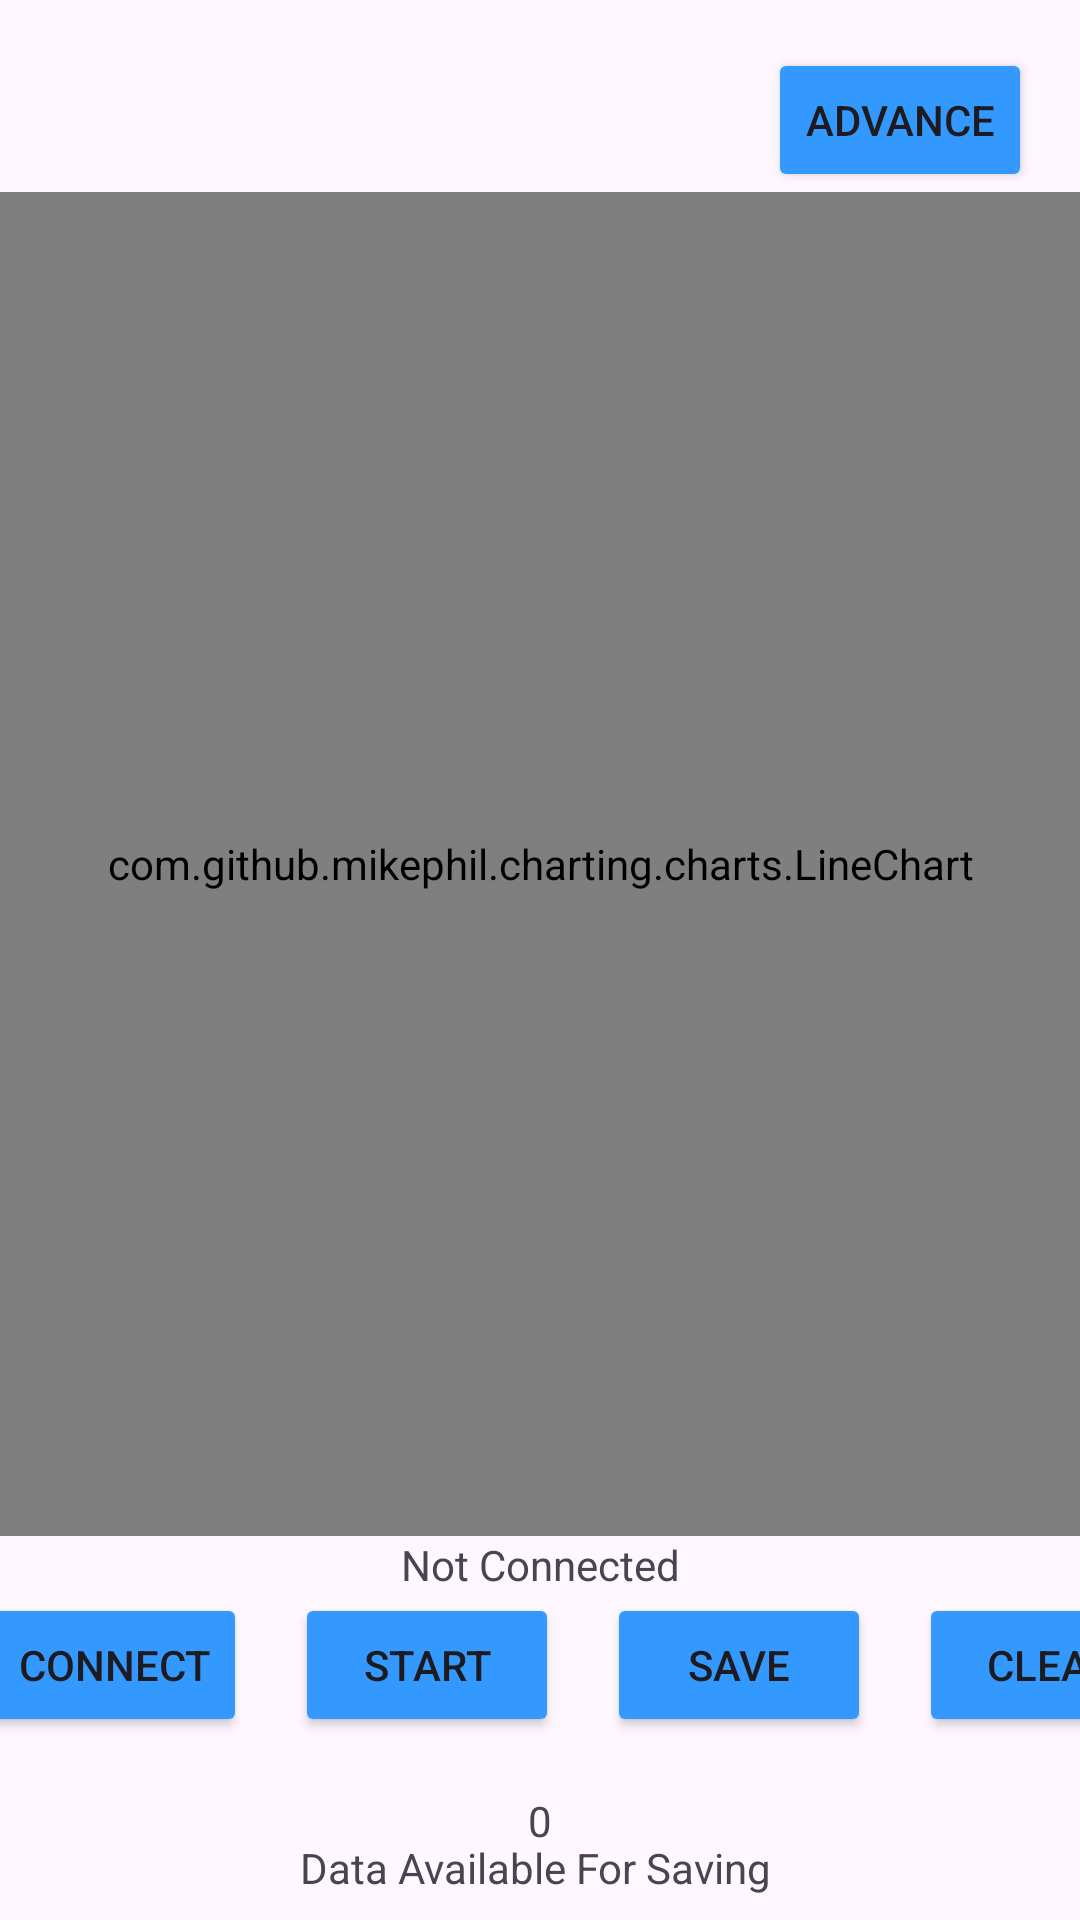

Android layout source for this screen:
<!-- AndroidManifest.xml: application theme Theme.SENSEHEALTH -->
<!-- res/layout/activity_main.xml -->
<androidx.constraintlayout.widget.ConstraintLayout
    xmlns:android="http://schemas.android.com/apk/res/android"
    xmlns:app="http://schemas.android.com/apk/res-auto"
    xmlns:tools="http://schemas.android.com/tools"
    android:id="@+id/main"
    android:layout_width="match_parent"
    android:layout_height="match_parent"
    tools:context=".MainActivity">

    <com.github.mikephil.charting.charts.LineChart
        android:id="@+id/plot"
        android:layout_width="0dp"
        android:layout_height="0dp"
        app:layout_constraintBottom_toTopOf="@id/guideline"
        app:layout_constraintEnd_toEndOf="parent"
        app:layout_constraintHorizontal_bias="0.0"
        app:layout_constraintStart_toStartOf="parent"
        app:layout_constraintTop_toBottomOf="@+id/advancebutton"
        app:layout_constraintVertical_bias="1.0" />

    

    
    <TextView
        android:id="@+id/textView"
        android:layout_width="0dp"
        android:layout_height="wrap_content"
        android:text="Not Connected"
        android:textAlignment="center"
        app:layout_constraintEnd_toEndOf="parent"
        app:layout_constraintHorizontal_bias="0.0"
        app:layout_constraintStart_toStartOf="parent"
        app:layout_constraintTop_toBottomOf="@id/plot" />

    <Button
        android:id="@+id/startbutton"
        android:layout_width="wrap_content"
        android:layout_height="wrap_content"
        android:text="Start"
        android:backgroundTint="@color/primary"
        app:layout_constraintEnd_toEndOf="parent"
        app:layout_constraintHorizontal_bias="0.362"
        app:layout_constraintStart_toStartOf="parent"
        app:layout_constraintTop_toBottomOf="@id/textView" />
    <Button
        android:id="@+id/Stopbutton"
        android:layout_width="wrap_content"
        android:layout_height="wrap_content"
        android:text="Stop"
        android:visibility="gone"
        android:backgroundTint="@color/primary"
        app:layout_constraintEnd_toEndOf="parent"
        app:layout_constraintHorizontal_bias="0.362"
        app:layout_constraintStart_toStartOf="parent"
        app:layout_constraintTop_toBottomOf="@id/textView" />

    <Button
        android:id="@+id/savebutton"
        android:layout_width="wrap_content"
        android:layout_height="wrap_content"
        android:layout_marginStart="16dp"
        android:text="Save"
        android:backgroundTint="@color/primary"
        app:layout_constraintStart_toEndOf="@id/startbutton"
        app:layout_constraintTop_toTopOf="@id/startbutton" />


    

    

    <Button
        android:id="@+id/clearbutton"
        android:layout_width="wrap_content"
        android:layout_height="wrap_content"
        android:layout_marginStart="16dp"
        android:text="Clear"
        android:backgroundTint="@color/primary"
        app:layout_constraintStart_toEndOf="@id/savebutton"
        app:layout_constraintTop_toTopOf="@id/savebutton" />

    <Button
        android:id="@+id/connectbutton"
        android:layout_width="wrap_content"
        android:layout_height="wrap_content"
        android:layout_marginEnd="16dp"
        android:text="Connect"
        android:backgroundTint="@color/primary"
        app:layout_constraintEnd_toStartOf="@id/startbutton"
        app:layout_constraintTop_toTopOf="@id/startbutton" />
    <Button
        android:id="@+id/disconnectbutton"
        android:layout_width="wrap_content"
        android:layout_height="wrap_content"
        android:layout_marginEnd="16dp"
        android:backgroundTint="@color/primary"
        android:text="Disconnect"
        android:textSize="10dp"
        android:visibility="gone"
        app:layout_constraintEnd_toStartOf="@id/startbutton"
        app:layout_constraintTop_toTopOf="@id/startbutton" />

    <Button
        android:id="@+id/advancebutton"
        android:layout_width="wrap_content"
        android:layout_height="wrap_content"
        android:text="Advance"
        android:backgroundTint="@color/primary"
        android:enabled="true"
        app:layout_constraintEnd_toEndOf="parent"
        app:layout_constraintTop_toTopOf="parent"
        android:layout_marginEnd="16dp"
        android:layout_marginTop="16dp" />

    <androidx.constraintlayout.widget.Guideline
        android:id="@+id/guideline"
        android:layout_width="wrap_content"
        android:layout_height="wrap_content"
        android:orientation="horizontal"
        app:layout_constraintGuide_percent="0.8" />

    <TextView
        android:id="@+id/textVieww"
        android:layout_width="0dp"
        android:layout_height="wrap_content"
        android:text="Data Available For Saving "
        android:textAlignment="center"
        app:layout_constraintBottom_toBottomOf="parent"
        app:layout_constraintEnd_toEndOf="parent"
        app:layout_constraintHorizontal_bias="1.0"
        app:layout_constraintStart_toStartOf="parent"
        app:layout_constraintTop_toBottomOf="@+id/startbutton"
        app:layout_constraintVertical_bias="0.807" />

    <TextView
        android:id="@+id/Data"
        android:layout_width="0dp"
        android:layout_height="wrap_content"
        android:text="0"
        android:textAlignment="center"
        app:layout_constraintBottom_toBottomOf="parent"
        app:layout_constraintEnd_toEndOf="parent"
        app:layout_constraintHorizontal_bias="0.0"
        app:layout_constraintStart_toStartOf="parent"
        app:layout_constraintTop_toBottomOf="@+id/startbutton"
        app:layout_constraintVertical_bias="0.433" />

</androidx.constraintlayout.widget.ConstraintLayout>
<!-- resources referenced by this layout -->
<resources>
  <color name="primary">#3399ff</color>
  <style name="Theme.SENSEHEALTH" parent="Base.Theme.SENSEHEALTH" />
  <style name="Base.Theme.SENSEHEALTH" parent="Theme.Material3.DayNight.NoActionBar">
          
          
      </style>
</resources>
